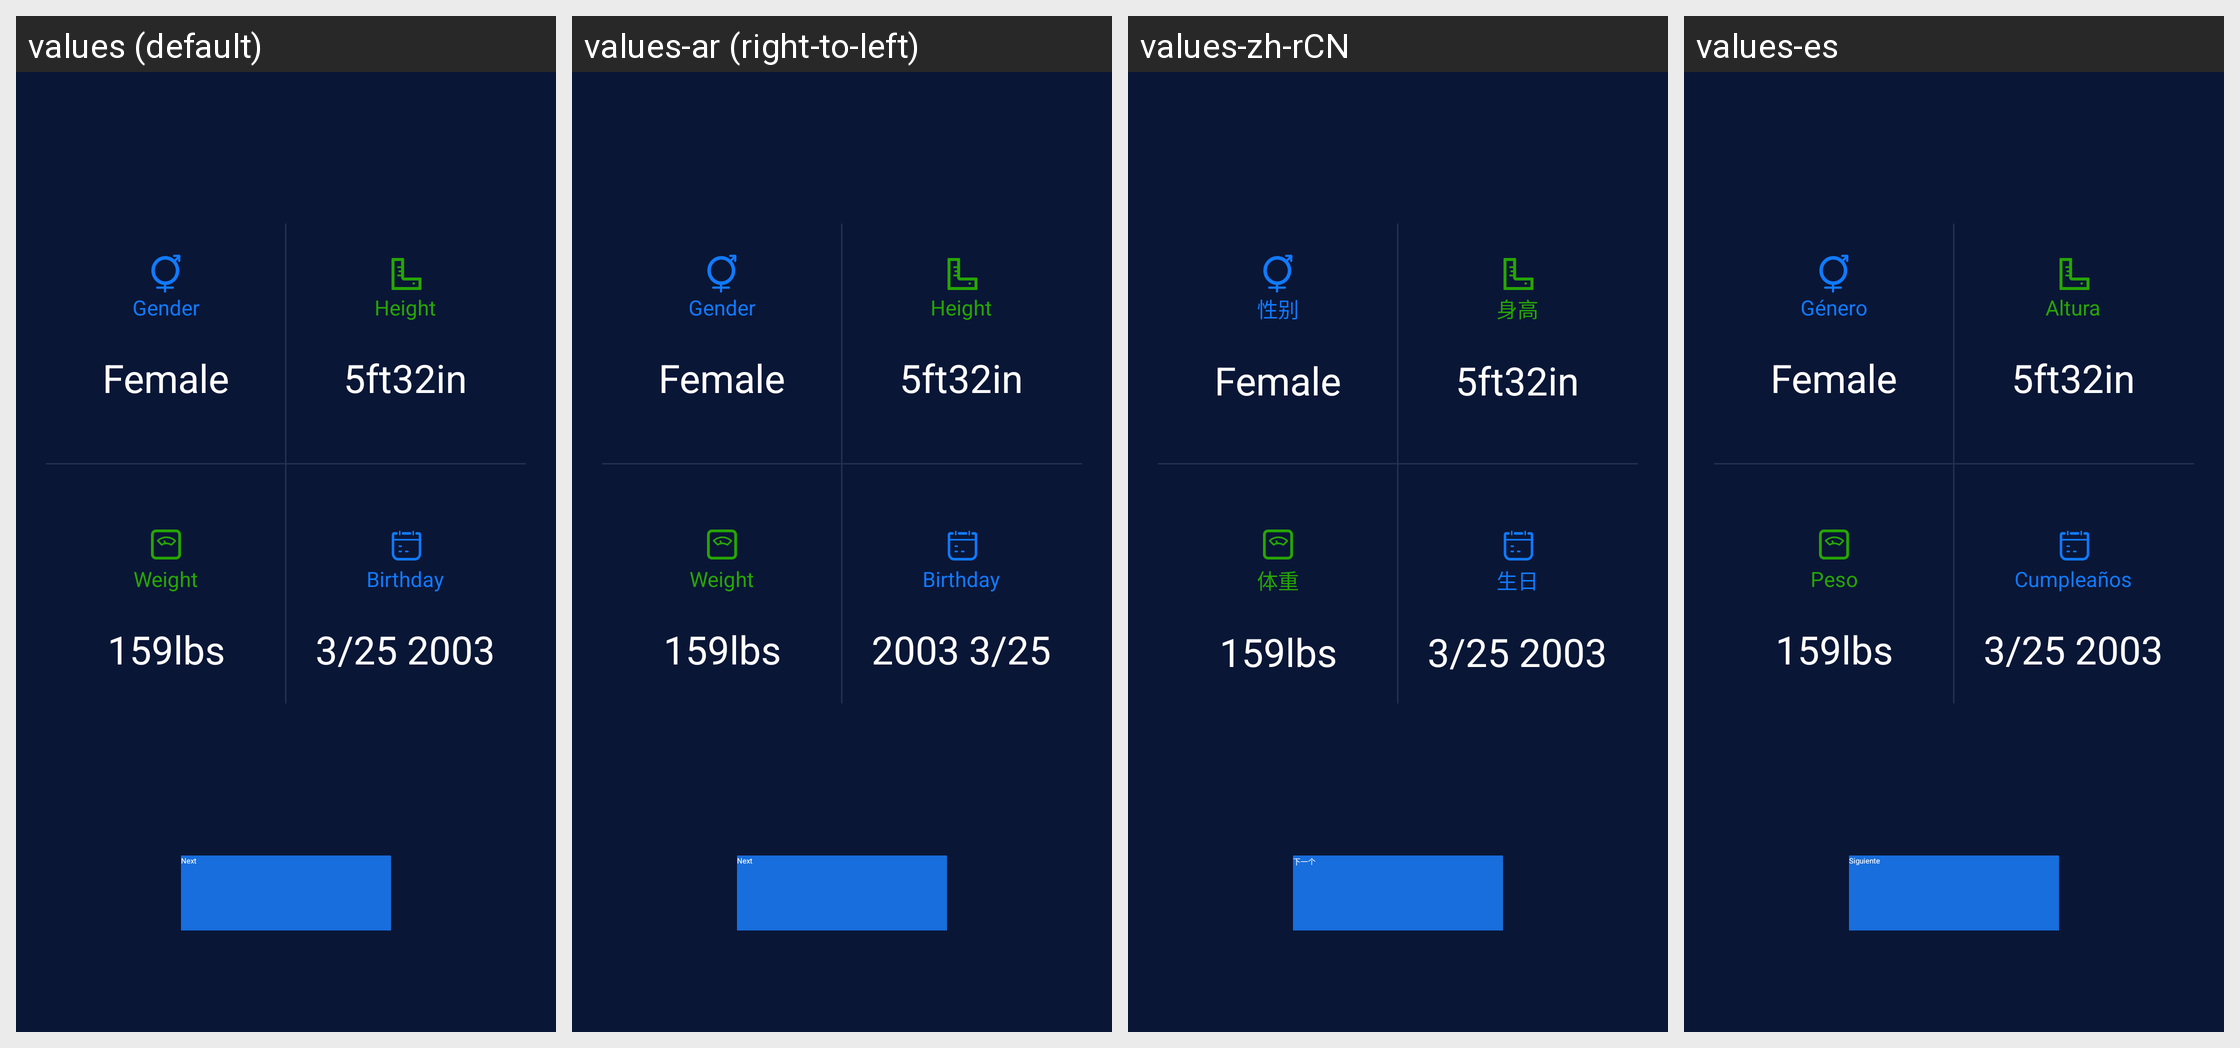

Locale-by-locale string values for the Android screen shown in this grid:
Android screen res/layout/my_module_activity_newprofile_category.xml rendered under 4 locales, left to right: values (default), values-ar (right-to-left), values-zh-rCN, values-es. Device: Nexus 5 (rendered at 1080×1920; each locale shown at half size, 540×960, under a caption strip naming it); theme AppTheme_1.
Other locales in the repository, not shown: values-af, values-bs, values-ca, values-cs, values-da, values-de, values-de-rDE, values-en, values-en-rGB, values-et, values-fi, values-fr, values-fr-rCA, values-fr-rFR, values-gl, values-hi, values-hr, values-hu, values-it, values-it-rIT, values-ja, values-ko, values-ko-rKR, values-nb, values-nl, values-pa, values-pl, values-pt, values-ro, values-ru, values-sk, values-sr, values-sv, values-th, values-th-rTH, values-tr, values-tr-rTR, values-uk-rUA, values-vi, values-zh, values-zh-rHK, values-zh-rTW.
Strings drawn on this screen, with the default value and each locale's value (text and hints the layout hard-codes, and strings that could not be matched under every locale, appear in the picture but are not listed):

gender
  values: Gender
  values-ar: Gender  [not translated; the default value is used]
  values-zh-rCN: 性别
  values-es: Género

height
  values: Height
  values-ar: Height  [not translated; the default value is used]
  values-zh-rCN: 身高
  values-es: Altura

sport_module_weight_activity
  values: Weight
  values-ar: Weight  [not translated; the default value is used]
  values-zh-rCN: 体重
  values-es: Peso

birthday
  values: Birthday
  values-ar: Birthday  [not translated; the default value is used]
  values-zh-rCN: 生日
  values-es: Cumpleaños

next
  values: Next
  values-ar: Next  [not translated; the default value is used]
  values-zh-rCN: 下一个
  values-es: Siguiente
